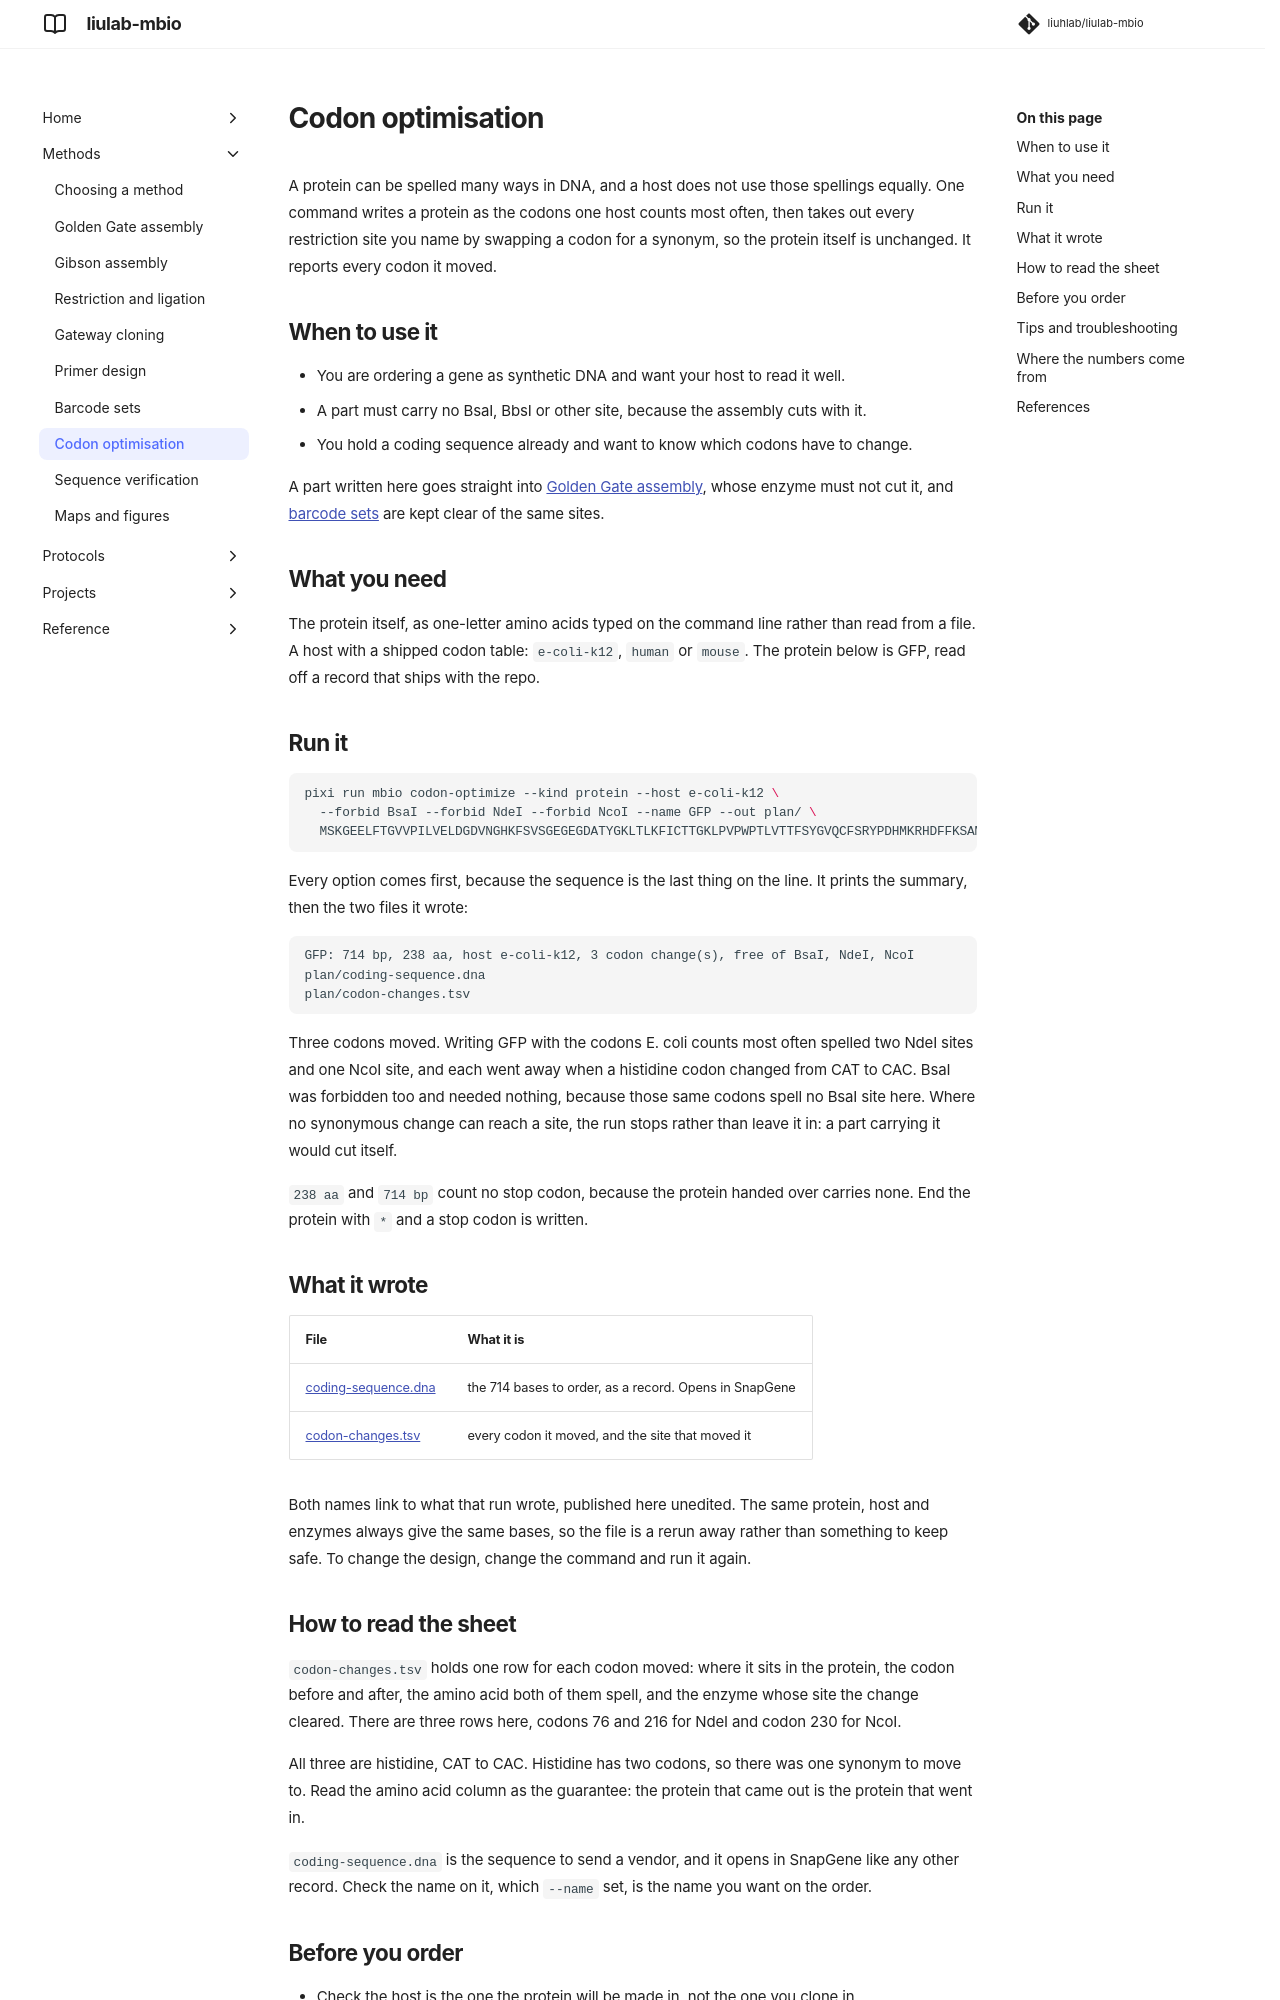

repository: liuhlab/liulab-mbio · page: methods/codon-optimisation/index.html · generator: mkdocs

# Codon optimisation

A protein can be spelled many ways in DNA, and a host does not use those spellings equally.
One command writes a protein as the codons one host counts most often, then takes out every
restriction site you name by swapping a codon for a synonym, so the protein itself is
unchanged. It reports every codon it moved.

## When to use it

- You are ordering a gene as synthetic DNA and want your host to read it well.
- A part must carry no BsaI, BbsI or other site, because the assembly cuts with it.
- You hold a coding sequence already and want to know which codons have to change.

A part written here goes straight into [Golden Gate assembly](golden-gate.md), whose enzyme
must not cut it, and [barcode sets](barcodes.md) are kept clear of the same sites.

## What you need

The protein itself, as one-letter amino acids typed on the command line rather than read from
a file. A host with a shipped codon table: `e-coli-k12`, `human` or `mouse`. The protein below
is GFP, read off a record that ships with the repo.

## Run it

```bash
pixi run mbio codon-optimize --kind protein --host e-coli-k12 \
  --forbid BsaI --forbid NdeI --forbid NcoI --name GFP --out plan/ \
  MSKGEELFTGVVPILVELDGDVNGHKFSVSGEGEGDATYGKLTLKFICTTGKLPVPWPTLVTTFSYGVQCFSRYPDHMKRHDFFKSAMPEGYVQERTIFFKDDGNYKTRAEVKFEGDTLVNRIELKGIDFKEDGNILGHKLEYNYNSHNVYIMADKQKNGIKVNFKIRHNIEDGSVQLADHYQQNTPIGDGPVLLPDNHYLSTQSALSKDPNEKRDHMVLLEFVTAAGITHGMDELYK
```

Every option comes first, because the sequence is the last thing on the line. It prints the
summary, then the two files it wrote:

```text
GFP: 714 bp, 238 aa, host e-coli-k12, 3 codon change(s), free of BsaI, NdeI, NcoI
plan/coding-sequence.dna
plan/codon-changes.tsv
```

Three codons moved. Writing GFP with the codons E. coli counts most often spelled two NdeI
sites and one NcoI site, and each went away when a histidine codon changed from CAT to CAC.
BsaI was forbidden too and needed nothing, because those same codons spell no BsaI site here.
Where no synonymous change can reach a site, the run stops rather than leave it in: a part
carrying it would cut itself.

`238 aa` and `714 bp` count no stop codon, because the protein handed over carries none. End
the protein with `*` and a stop codon is written.

## What it wrote

| File | What it is |
| --- | --- |
| [coding-sequence.dna](../examples/design/coding-sequence.dna) | the 714 bases to order, as a record. Opens in SnapGene |
| [codon-changes.tsv](../examples/design/codon-changes.tsv) | every codon it moved, and the site that moved it |

Both names link to what that run wrote, published here unedited. The same protein, host and
enzymes always give the same bases, so the file is a rerun away rather than something to keep
safe. To change the design, change the command and run it again.

## How to read the sheet

`codon-changes.tsv` holds one row for each codon moved: where it sits in the protein, the
codon before and after, the amino acid both of them spell, and the enzyme whose site the
change cleared. There are three rows here, codons 76 and 216 for NdeI and codon 230 for NcoI.

All three are histidine, CAT to CAC. Histidine has two codons, so there was one synonym to
move to. Read the amino acid column as the guarantee: the protein that came out is the
protein that went in.

`coding-sequence.dna` is the sequence to send a vendor, and it opens in SnapGene like any
other record. Check the name on it, which `--name` set, is the name you want on the order.
